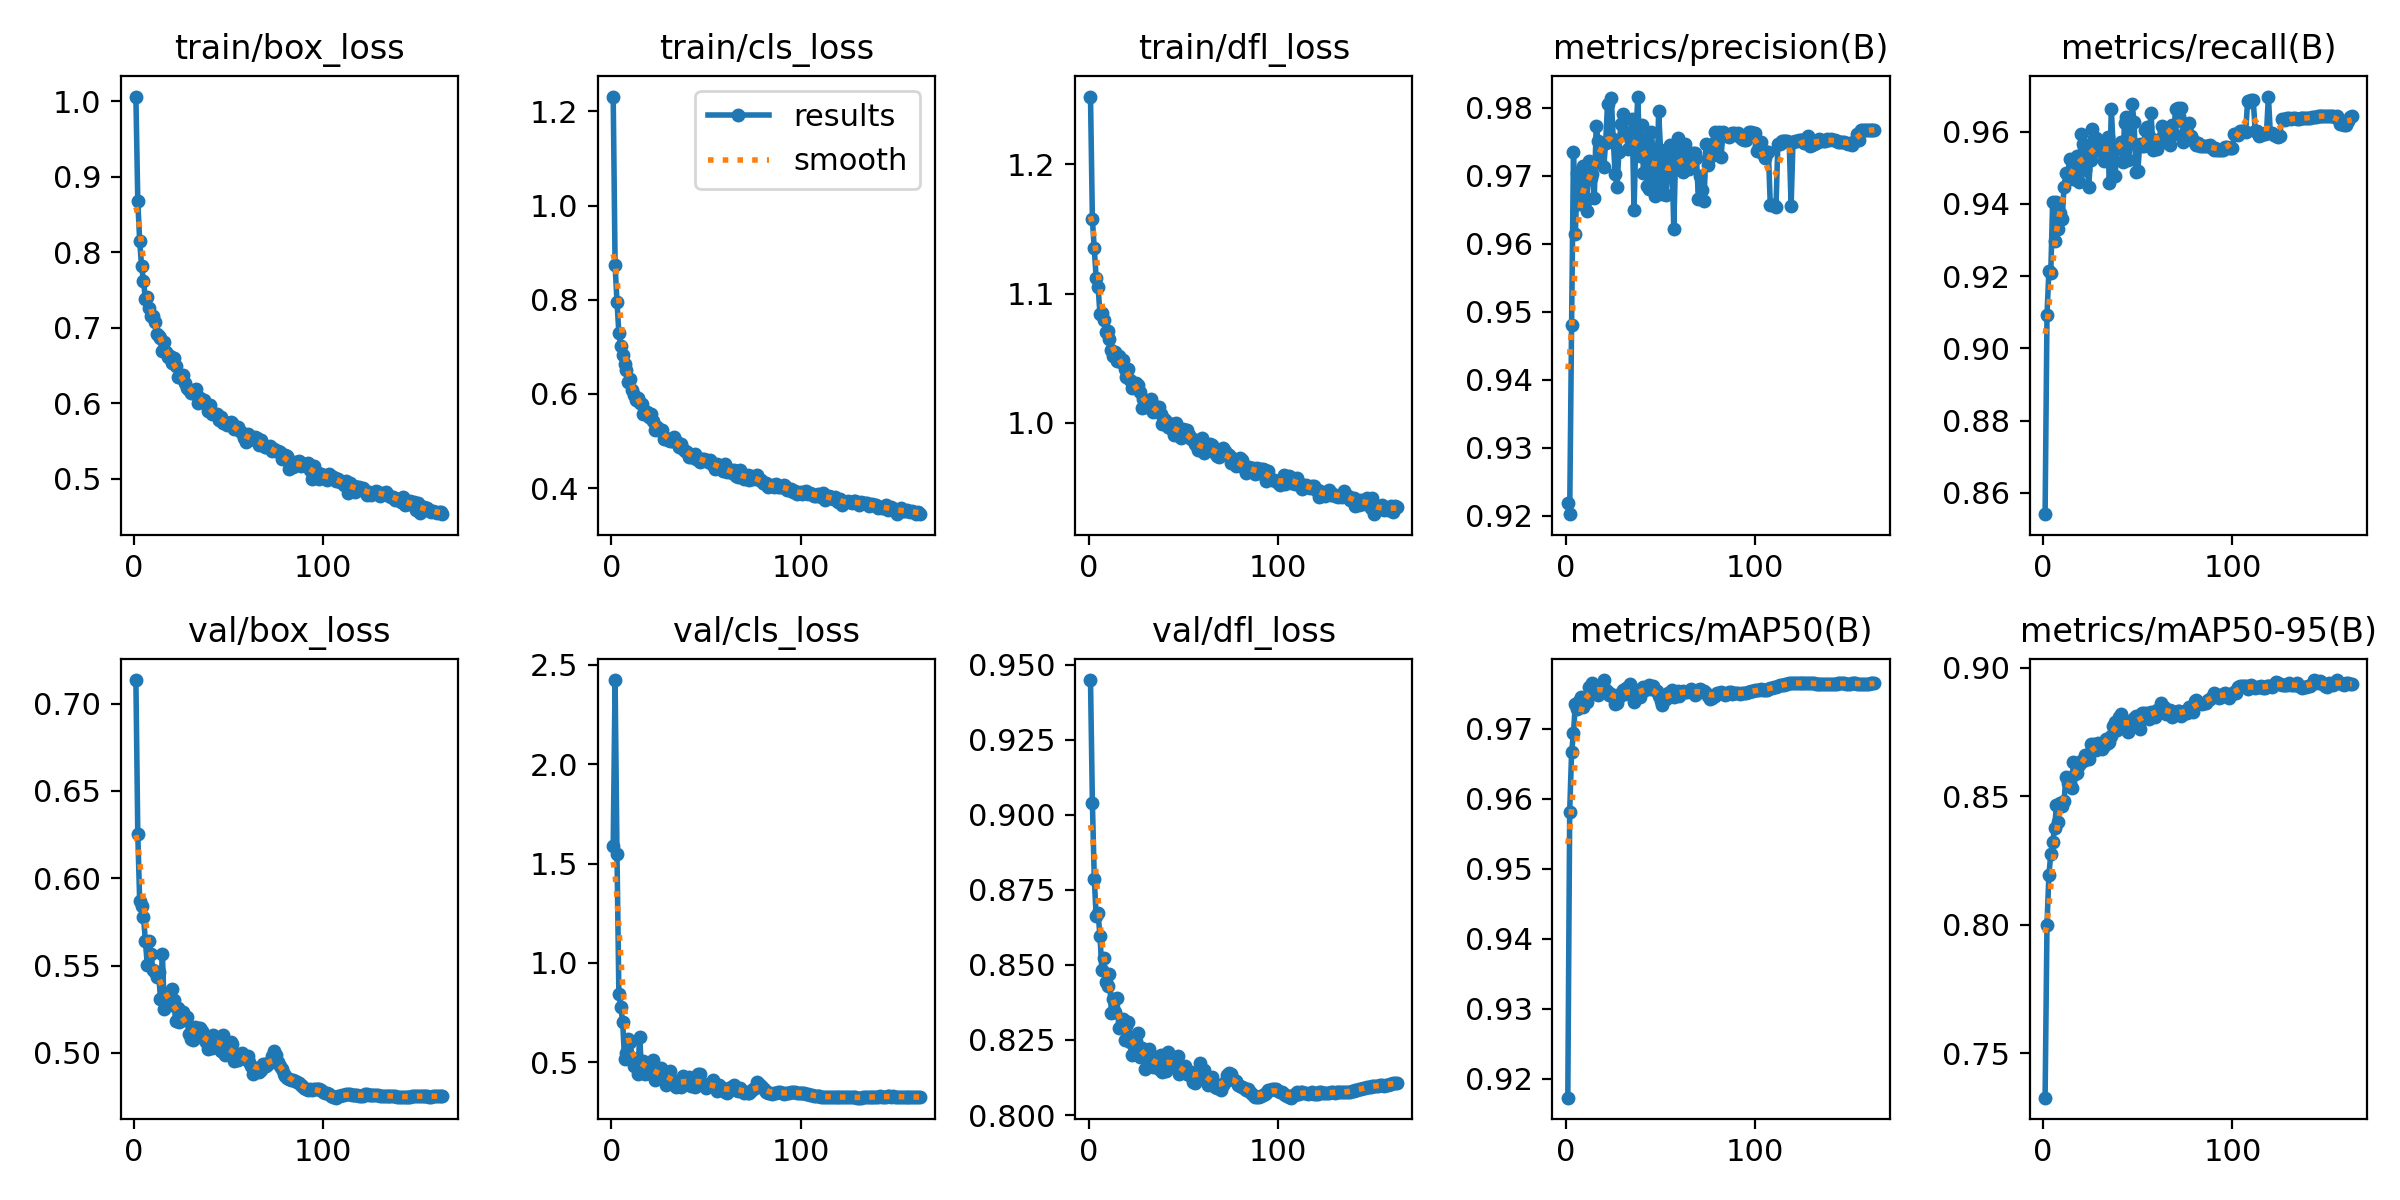

Values plotted in this chart, from the file beside it:
epoch, time, train/box_loss, train/cls_loss, train/dfl_loss, metrics/precision(B), metrics/recall(B), metrics/mAP50(B), metrics/mAP50-95(B), val/box_loss, val/cls_loss, val/dfl_loss, lr/pg0, lr/pg1, lr/pg2
1, 165.3, 1.006, 1.231, 1.253, 0.9219, 0.8541, 0.9173, 0.7326, 0.7134, 1.59, 0.9449, 0.06673, 3.32775e-06, 3.32775e-06
2, 320.7, 0.8678, 0.8732, 1.157, 0.9203, 0.9092, 0.9581, 0.8, 0.6252, 2.424, 0.9041, 0.0334, 6.65449e-06, 6.65449e-06
3, 473.2, 0.8153, 0.796, 1.135, 0.9481, 0.9215, 0.9666, 0.8192, 0.5869, 1.55, 0.8787, 6.58094e-05, 9.97463e-06, 9.97463e-06
4, 624.7, 0.7815, 0.7294, 1.112, 0.9735, 0.921, 0.9693, 0.8274, 0.584, 0.8418, 0.8662, 9.9703e-06, 9.9703e-06, 9.9703e-06
5, 775.8, 0.7627, 0.7027, 1.105, 0.9615, 0.9407, 0.9736, 0.8321, 0.5781, 0.7772, 0.8673, 9.9604e-06, 9.9604e-06, 9.9604e-06
6, 926.8, 0.7384, 0.6823, 1.085, 0.9704, 0.9297, 0.9729, 0.8374, 0.5641, 0.7044, 0.8597, 9.9505e-06, 9.9505e-06, 9.9505e-06
7, 1078, 0.7406, 0.6636, 1.085, 0.9658, 0.9407, 0.9739, 0.8466, 0.5505, 0.5141, 0.8484, 9.9406e-06, 9.9406e-06, 9.9406e-06
8, 1224, 0.7268, 0.6513, 1.08, 0.9707, 0.933, 0.9745, 0.84, 0.5638, 0.5443, 0.8523, 9.9307e-06, 9.9307e-06, 9.9307e-06
9, 1375, 0.7157, 0.6262, 1.07, 0.9714, 0.9375, 0.9731, 0.8471, 0.5565, 0.616, 0.8442, 9.9208e-06, 9.9208e-06, 9.9208e-06
10, 1526, 0.7164, 0.6313, 1.071, 0.9662, 0.9358, 0.9743, 0.846, 0.5474, 0.6036, 0.8429, 9.9109e-06, 9.9109e-06, 9.9109e-06
11, 1677, 0.708, 0.6092, 1.065, 0.9648, 0.9447, 0.9738, 0.8479, 0.5462, 0.5187, 0.8469, 9.901e-06, 9.901e-06, 9.901e-06
12, 1828, 0.6915, 0.598, 1.056, 0.9722, 0.9487, 0.976, 0.8574, 0.5432, 0.4798, 0.8341, 9.8911e-06, 9.8911e-06, 9.8911e-06
13, 1978, 0.6897, 0.5864, 1.051, 0.9697, 0.9482, 0.9751, 0.8552, 0.5461, 0.4896, 0.8387, 9.8812e-06, 9.8812e-06, 9.8812e-06
14, 2129, 0.6869, 0.5912, 1.055, 0.9702, 0.9524, 0.9765, 0.8554, 0.5306, 0.4421, 0.8342, 9.8713e-06, 9.8713e-06, 9.8713e-06
15, 2280, 0.6692, 0.5804, 1.048, 0.9668, 0.9477, 0.9755, 0.8533, 0.5566, 0.6277, 0.8388, 9.8614e-06, 9.8614e-06, 9.8614e-06
16, 2431, 0.6808, 0.5796, 1.052, 0.9773, 0.9468, 0.9758, 0.8632, 0.5249, 0.4576, 0.8289, 9.8515e-06, 9.8515e-06, 9.8515e-06
17, 2583, 0.6682, 0.5582, 1.047, 0.9751, 0.9505, 0.9748, 0.8588, 0.5295, 0.5062, 0.8298, 9.8416e-06, 9.8416e-06, 9.8416e-06
18, 2733, 0.6614, 0.5625, 1.048, 0.9721, 0.9534, 0.9757, 0.8591, 0.5284, 0.4425, 0.8318, 9.8317e-06, 9.8317e-06, 9.8317e-06
19, 2884, 0.6629, 0.5627, 1.042, 0.9747, 0.946, 0.9755, 0.8621, 0.5272, 0.447, 0.8251, 9.8218e-06, 9.8218e-06, 9.8218e-06
20, 3034, 0.6539, 0.5503, 1.036, 0.9712, 0.9592, 0.9769, 0.8638, 0.5363, 0.4678, 0.8295, 9.8119e-06, 9.8119e-06, 9.8119e-06
21, 3185, 0.6601, 0.5577, 1.042, 0.9749, 0.9566, 0.9755, 0.8637, 0.5305, 0.4805, 0.8308, 9.802e-06, 9.802e-06, 9.802e-06
22, 3336, 0.6494, 0.5428, 1.033, 0.9805, 0.9494, 0.9753, 0.8661, 0.5181, 0.5121, 0.8242, 9.7921e-06, 9.7921e-06, 9.7921e-06
23, 3487, 0.6344, 0.5239, 1.027, 0.9752, 0.9547, 0.9749, 0.8646, 0.526, 0.4111, 0.8199, 9.7822e-06, 9.7822e-06, 9.7822e-06
24, 3638, 0.6348, 0.5288, 1.029, 0.9815, 0.9448, 0.9749, 0.8646, 0.5178, 0.4192, 0.821, 9.7723e-06, 9.7723e-06, 9.7723e-06
25, 3789, 0.6346, 0.5237, 1.031, 0.9754, 0.9521, 0.9745, 0.8702, 0.5222, 0.4451, 0.8245, 9.7624e-06, 9.7624e-06, 9.7624e-06
26, 3940, 0.6381, 0.5204, 1.029, 0.9703, 0.9607, 0.9735, 0.8686, 0.5234, 0.4694, 0.8273, 9.7525e-06, 9.7525e-06, 9.7525e-06
27, 4090, 0.6276, 0.5234, 1.024, 0.9683, 0.9583, 0.9736, 0.8704, 0.5186, 0.4372, 0.8194, 9.7426e-06, 9.7426e-06, 9.7426e-06
28, 4240, 0.6204, 0.5041, 1.011, 0.9734, 0.9582, 0.9745, 0.8679, 0.5203, 0.4447, 0.8223, 9.7327e-06, 9.7327e-06, 9.7327e-06
29, 4392, 0.6175, 0.5068, 1.019, 0.9775, 0.9556, 0.9751, 0.8705, 0.5108, 0.3868, 0.8207, 9.7228e-06, 9.7228e-06, 9.7228e-06
30, 4542, 0.6136, 0.5018, 1.012, 0.979, 0.955, 0.9755, 0.8701, 0.5077, 0.4366, 0.8154, 9.7129e-06, 9.7129e-06, 9.7129e-06
31, 4693, 0.6142, 0.5005, 1.016, 0.9765, 0.9544, 0.9749, 0.8684, 0.5071, 0.4542, 0.8207, 9.703e-06, 9.703e-06, 9.703e-06
32, 4844, 0.6141, 0.5002, 1.015, 0.976, 0.952, 0.9758, 0.8697, 0.5149, 0.4117, 0.8221, 9.6931e-06, 9.6931e-06, 9.6931e-06
33, 4995, 0.6198, 0.5082, 1.019, 0.9739, 0.9568, 0.9754, 0.8722, 0.5109, 0.3976, 0.8169, 9.6832e-06, 9.6832e-06, 9.6832e-06
34, 5146, 0.6008, 0.5003, 1.008, 0.9763, 0.9587, 0.9763, 0.8708, 0.514, 0.3761, 0.8161, 9.6733e-06, 9.6733e-06, 9.6733e-06
35, 5297, 0.6071, 0.4932, 1.01, 0.9783, 0.9457, 0.975, 0.8712, 0.5141, 0.3921, 0.8167, 9.6634e-06, 9.6634e-06, 9.6634e-06
36, 5449, 0.6034, 0.4864, 1.012, 0.9649, 0.9663, 0.9738, 0.8734, 0.5128, 0.3907, 0.8193, 9.6535e-06, 9.6535e-06, 9.6535e-06
37, 5599, 0.6048, 0.4944, 1.012, 0.976, 0.9553, 0.9747, 0.8771, 0.5077, 0.375, 0.8153, 9.6436e-06, 9.6436e-06, 9.6436e-06
38, 5750, 0.5991, 0.4835, 1.007, 0.9816, 0.9477, 0.9754, 0.879, 0.5064, 0.4314, 0.82, 9.6337e-06, 9.6337e-06, 9.6337e-06
39, 5901, 0.5898, 0.4794, 0.9992, 0.973, 0.9558, 0.9745, 0.8759, 0.5024, 0.4145, 0.8144, 9.6238e-06, 9.6238e-06, 9.6238e-06
40, 6052, 0.5978, 0.4774, 1.003, 0.9774, 0.9563, 0.9758, 0.8806, 0.5052, 0.4023, 0.8178, 9.6139e-06, 9.6139e-06, 9.6139e-06
41, 6202, 0.5859, 0.4663, 1.001, 0.9704, 0.9571, 0.976, 0.8821, 0.503, 0.4273, 0.8148, 9.604e-06, 9.604e-06, 9.604e-06
42, 6353, 0.5879, 0.4662, 0.9969, 0.9754, 0.9516, 0.9756, 0.8797, 0.5101, 0.3821, 0.8209, 9.5941e-06, 9.5941e-06, 9.5941e-06
43, 6500, 0.5863, 0.4668, 0.9959, 0.9685, 0.9625, 0.9758, 0.8774, 0.5078, 0.4013, 0.8189, 9.5842e-06, 9.5842e-06, 9.5842e-06
44, 6651, 0.586, 0.4718, 0.9992, 0.9681, 0.9642, 0.9762, 0.8791, 0.5076, 0.3733, 0.8175, 9.5743e-06, 9.5743e-06, 9.5743e-06
45, 6801, 0.5782, 0.4627, 0.9903, 0.9764, 0.9521, 0.9757, 0.875, 0.5086, 0.3905, 0.8175, 9.5644e-06, 9.5644e-06, 9.5644e-06
46, 6953, 0.5823, 0.4634, 0.9996, 0.974, 0.9568, 0.9761, 0.8783, 0.5012, 0.4431, 0.8159, 9.5545e-06, 9.5545e-06, 9.5545e-06
47, 7103, 0.5735, 0.4558, 0.9944, 0.967, 0.9676, 0.9755, 0.8773, 0.5104, 0.4431, 0.8195, 9.5446e-06, 9.5446e-06, 9.5446e-06
48, 7254, 0.574, 0.4612, 0.9919, 0.9673, 0.9628, 0.9753, 0.8805, 0.4986, 0.3885, 0.8136, 9.5347e-06, 9.5347e-06, 9.5347e-06
49, 7405, 0.5716, 0.4625, 0.9883, 0.9795, 0.9488, 0.9747, 0.8813, 0.4998, 0.3925, 0.8145, 9.5248e-06, 9.5248e-06, 9.5248e-06
50, 7555, 0.5747, 0.4595, 0.9954, 0.9738, 0.9491, 0.974, 0.8774, 0.5032, 0.3693, 0.8153, 9.5149e-06, 9.5149e-06, 9.5149e-06
51, 7706, 0.5756, 0.4552, 0.9945, 0.9673, 0.9567, 0.9734, 0.8762, 0.5063, 0.3784, 0.8162, 9.505e-06, 9.505e-06, 9.505e-06
52, 7857, 0.5738, 0.46, 0.9945, 0.9734, 0.956, 0.9743, 0.8822, 0.505, 0.3789, 0.8138, 9.4951e-06, 9.4951e-06, 9.4951e-06
53, 8007, 0.5668, 0.4515, 0.9905, 0.9672, 0.956, 0.9742, 0.8825, 0.4956, 0.3939, 0.8132, 9.4852e-06, 9.4852e-06, 9.4852e-06
54, 8158, 0.5669, 0.4494, 0.9876, 0.9707, 0.9604, 0.9751, 0.8818, 0.4961, 0.4093, 0.8143, 9.4753e-06, 9.4753e-06, 9.4753e-06
55, 8309, 0.5686, 0.4417, 0.9871, 0.9745, 0.9613, 0.9746, 0.8824, 0.4957, 0.379, 0.8109, 9.4654e-06, 9.4654e-06, 9.4654e-06
56, 8459, 0.5629, 0.4506, 0.9835, 0.9735, 0.9589, 0.9756, 0.8801, 0.4991, 0.3573, 0.8107, 9.4555e-06, 9.4555e-06, 9.4555e-06
57, 8610, 0.5608, 0.4474, 0.9826, 0.9622, 0.9651, 0.9745, 0.8825, 0.5, 0.384, 0.8136, 9.4456e-06, 9.4456e-06, 9.4456e-06
58, 8761, 0.5545, 0.4428, 0.9786, 0.9734, 0.955, 0.9751, 0.8814, 0.4982, 0.3716, 0.8135, 9.4357e-06, 9.4357e-06, 9.4357e-06
59, 8911, 0.5489, 0.4371, 0.9794, 0.9755, 0.9556, 0.9754, 0.8806, 0.4965, 0.3699, 0.8175, 9.4258e-06, 9.4258e-06, 9.4258e-06
60, 9062, 0.56, 0.4513, 0.9884, 0.9721, 0.9553, 0.9747, 0.8834, 0.498, 0.3488, 0.8147, 9.4159e-06, 9.4159e-06, 9.4159e-06
... 103 more rows
